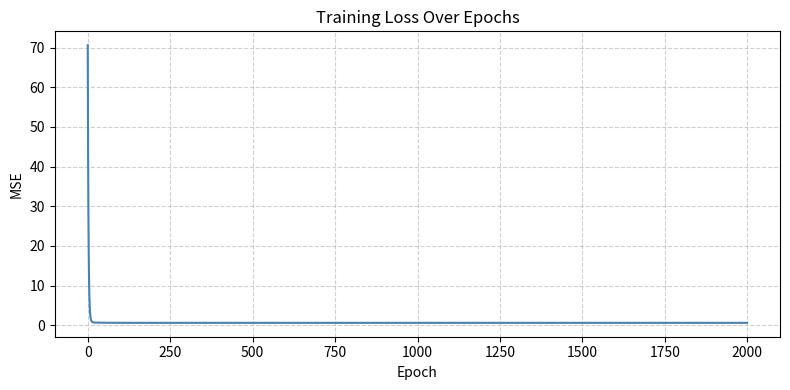
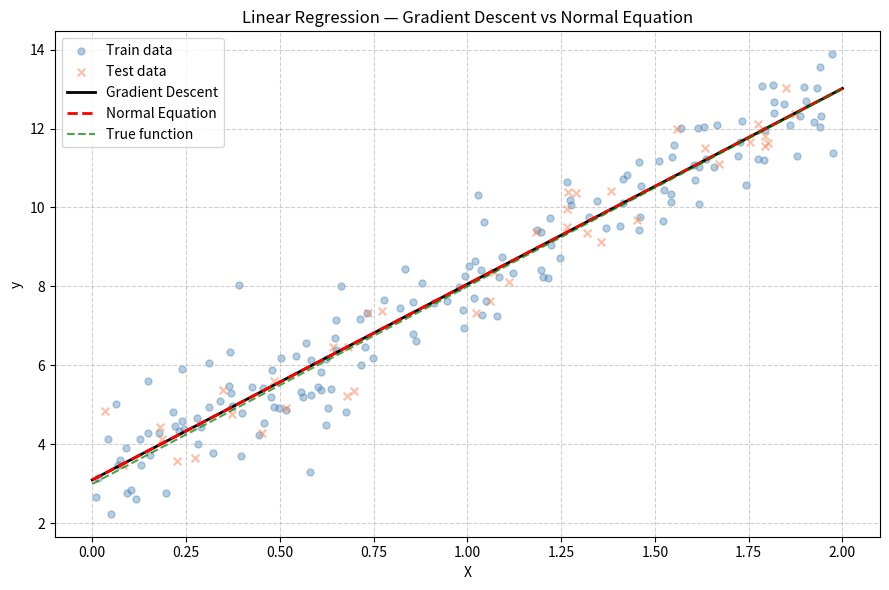

These figures' Python source, in order:
import numpy as np
import matplotlib.pyplot as plt
import os

# linear regression is probably the most "fundamental" thing in all of ML.
# everything else kind of builds on it. the idea is embarrassingly simple:
# fit a line (or hyperplane) to your data by minimizing squared error.
# i'm implementing two ways to do it -- gradient descent (iterative) and
# the normal equation (closed-form, exact answer in one shot).

class LinearRegression:
    def __init__(self, learning_rate=0.05, epochs=2000):
        self.lr = learning_rate
        self.epochs = epochs
        self.w = None   # slope(s)
        self.b = None   # intercept
        self.loss_history = []

    def _predict(self, X):
        return X @ self.w + self.b

    def fit(self, X, y):
        n, d = X.shape
        # start weights at zero -- could use random init but for linear regression
        # the loss surface is convex so it honestly doesn't matter where you start
        self.w = np.zeros(d)
        self.b = 0.0

        for epoch in range(self.epochs):
            y_pred = self._predict(X)
            residuals = y_pred - y

            # MSE loss: L = (1/n) * sum((y_pred - y)^2)
            loss = np.mean(residuals ** 2)
            self.loss_history.append(loss)

            # gradients -- just calculus on the MSE formula
            # dL/dw = (2/n) * X^T @ residuals
            # dL/db = (2/n) * sum(residuals)
            dw = (2 / n) * (X.T @ residuals)
            db = (2 / n) * np.sum(residuals)

            self.w -= self.lr * dw
            self.b -= self.lr * db

            if epoch % 200 == 0:
                print(f"  epoch {epoch:4d} | loss = {loss:.5f}")

    def predict(self, X):
        return self._predict(X)

    def mse(self, X, y):
        return np.mean((self._predict(X) - y) ** 2)


def normal_equation(X, y):
    # the closed-form solution: w = (X^T X)^{-1} X^T y
    # this gives the *exact* minimum in one calculation -- no iteration needed.
    # the catch: it requires matrix inversion which is O(d^3), so it blows up
    # when you have thousands of features. gradient descent scales much better.
    # augmenting X with a column of 1s to absorb the bias term into w
    X_aug = np.column_stack([np.ones(len(X)), X])
    # pinv is safer than inv -- handles near-singular cases
    return np.linalg.pinv(X_aug.T @ X_aug) @ (X_aug.T @ y)


if __name__ == '__main__':
    # ---- data generation ----

    np.random.seed(42)
    X_raw = 2 * np.random.rand(200, 1)
    # true relationship: y = 3 + 5x, with Gaussian noise on top
    y = 3 + 5 * X_raw[:, 0] + np.random.randn(200) * 0.8

    split = 160
    X_train, X_test = X_raw[:split], X_raw[split:]
    y_train, y_test = y[:split], y[split:]

    # ---- training ----

    print("Training via gradient descent...")
    model = LinearRegression(learning_rate=0.05, epochs=2000)
    model.fit(X_train, y_train)

    # one-shot closed-form solution
    ne_params = normal_equation(X_train, y_train)  # [bias, weight]

    print(f"\nGradient descent  →  w = {model.w[0]:.4f},  b = {model.b:.4f}")
    print(f"Normal equation   →  w = {ne_params[1]:.4f},  b = {ne_params[0]:.4f}")
    print(f"True values       →  w = 5.0000,  b = 3.0000")
    print(f"\nTest MSE (gradient descent): {model.mse(X_test, y_test):.5f}")

    # ---- plots ----

    os.makedirs('plots', exist_ok=True)

    # 1. loss curve
    plt.figure(figsize=(8, 4))
    plt.plot(model.loss_history, color='steelblue', linewidth=1.5)
    plt.title('Training Loss Over Epochs')
    plt.xlabel('Epoch')
    plt.ylabel('MSE')
    plt.grid(True, linestyle='--', alpha=0.6)
    plt.tight_layout()
    plt.savefig(os.path.join('plots', 'loss_curve.png'), dpi=150)
    plt.show()

    # 2. regression fit comparison
    x_line = np.linspace(0, 2, 200).reshape(-1, 1)
    y_gd  = model.predict(x_line)
    y_ne  = ne_params[0] + ne_params[1] * x_line[:, 0]
    y_true_line = 3 + 5 * x_line[:, 0]

    plt.figure(figsize=(9, 6))
    plt.scatter(X_train, y_train, alpha=0.4, color='steelblue', label='Train data', s=25)
    plt.scatter(X_test,  y_test,  alpha=0.5, color='coral',     label='Test data',  s=30, marker='x')
    plt.plot(x_line, y_gd,        'k-',  linewidth=2,   label='Gradient Descent')
    plt.plot(x_line, y_ne,        'r--', linewidth=2,   label='Normal Equation')
    plt.plot(x_line, y_true_line, 'g--', linewidth=1.5, label='True function', alpha=0.7)
    plt.title('Linear Regression — Gradient Descent vs Normal Equation')
    plt.xlabel('X')
    plt.ylabel('y')
    plt.legend()
    plt.grid(True, linestyle='--', alpha=0.6)
    plt.tight_layout()
    plt.savefig(os.path.join('plots', 'regression_fit.png'), dpi=150)
    plt.show()
